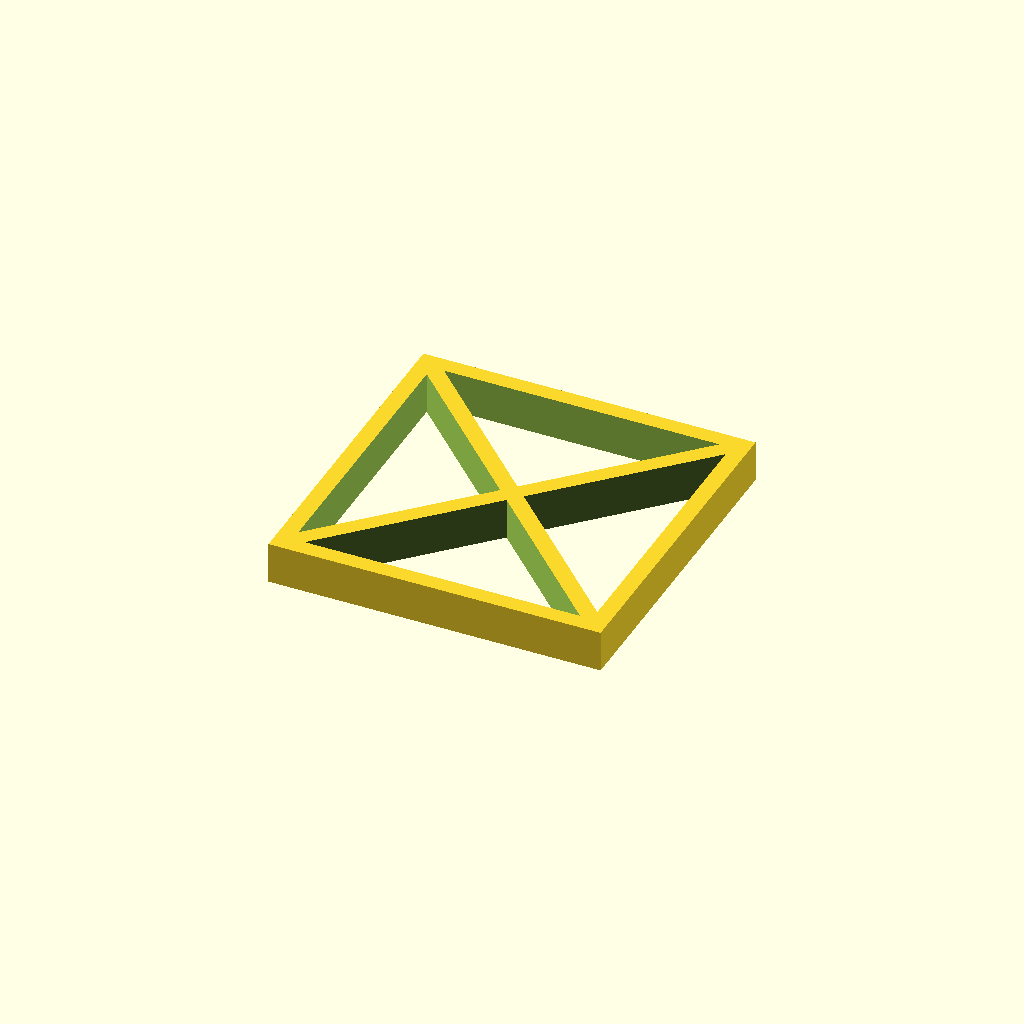
Cell 1: rendered with the file's own defaults.
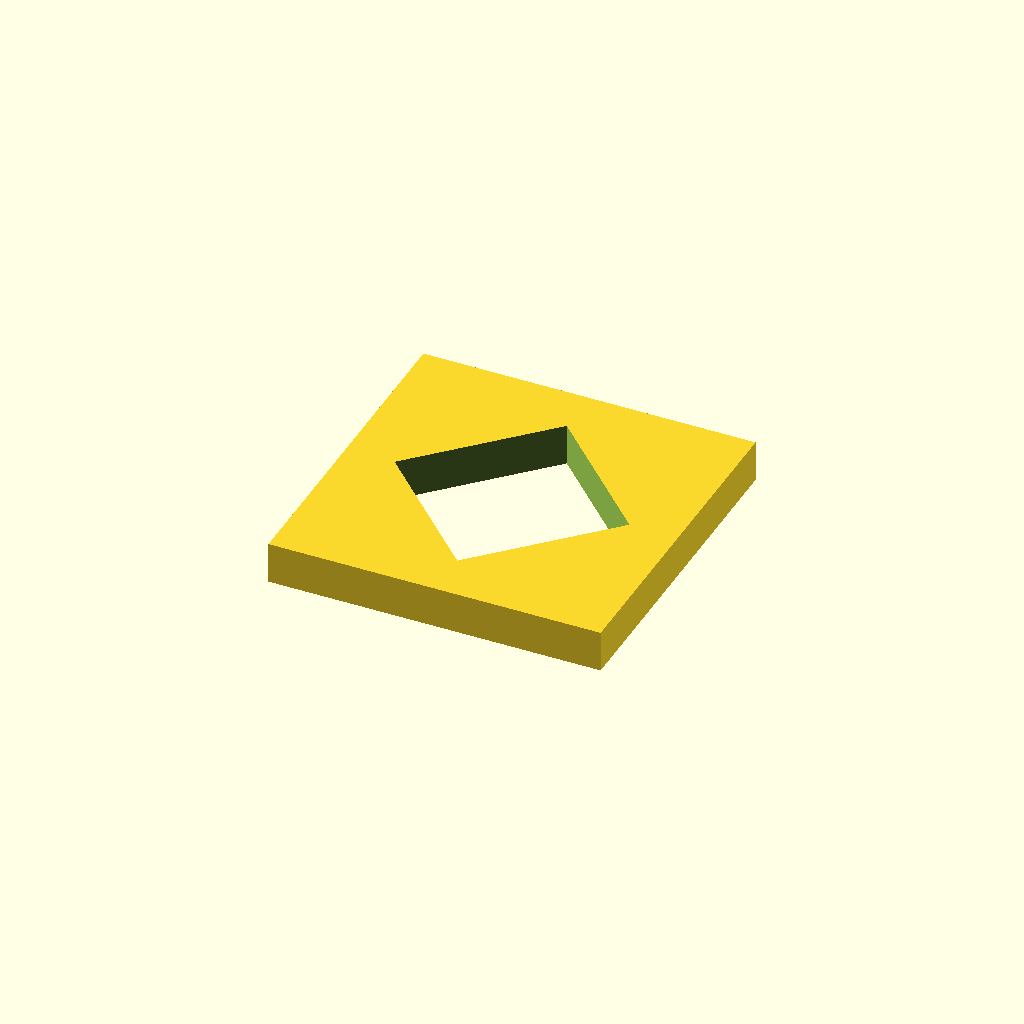
Cell 2: beam_thickness_percentage = 100 (everything else at default).
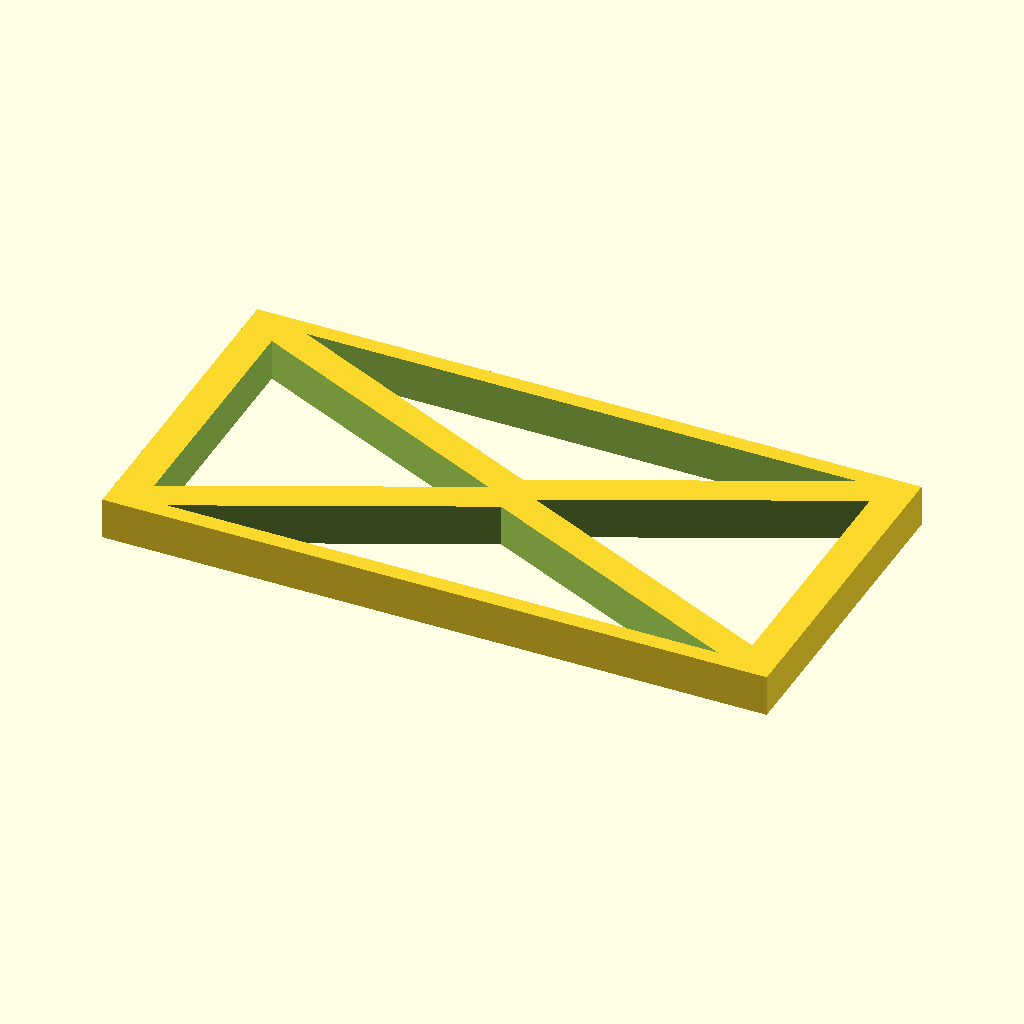
Cell 3: the same model with truss_width = 80.
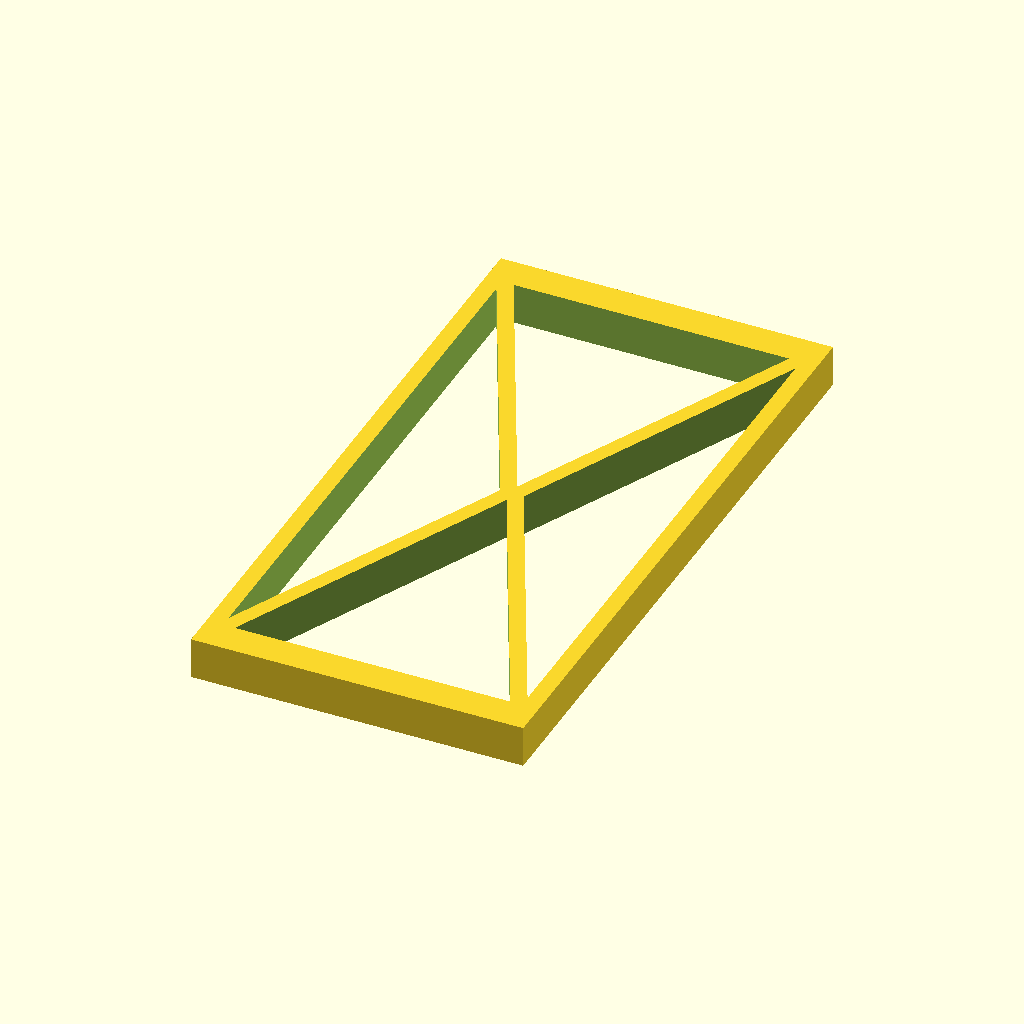
Cell 4 — truss_height set to 80, the other parameters unchanged.
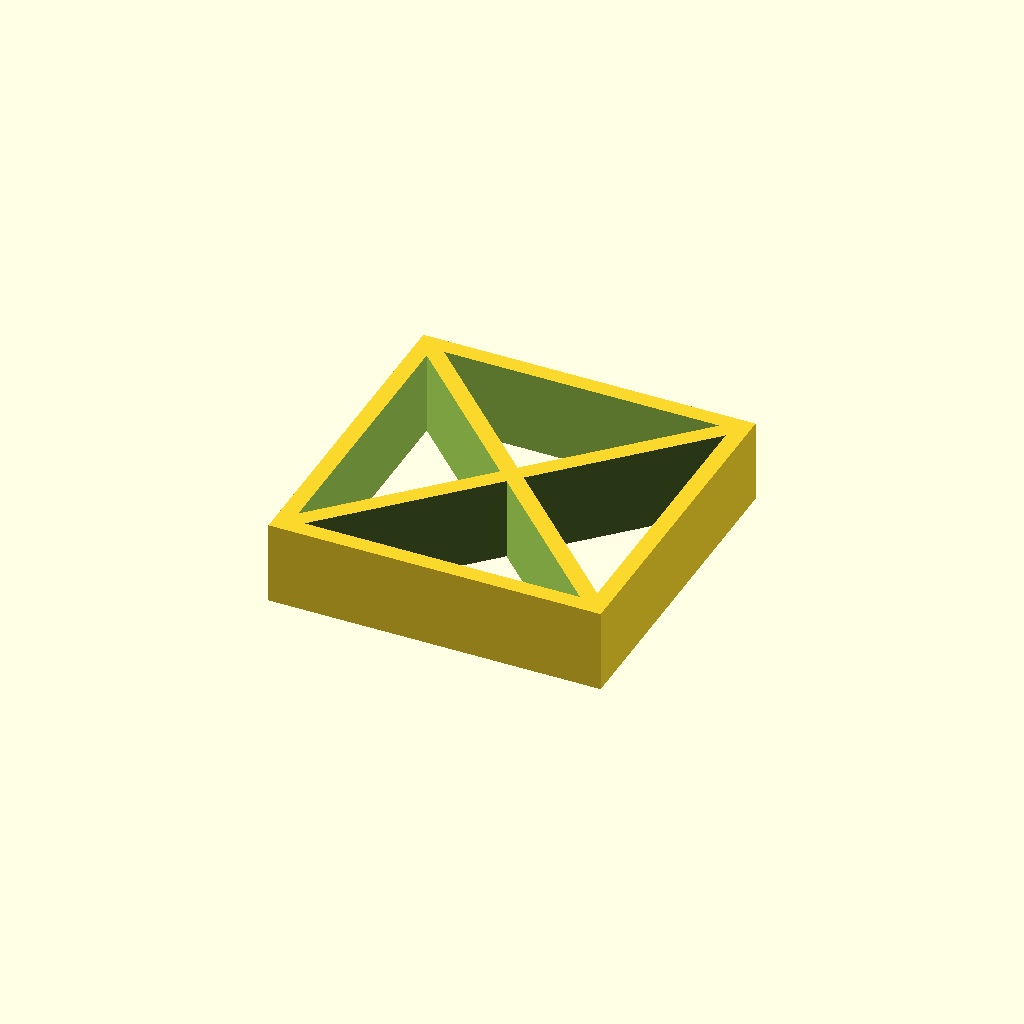
Cell 5: truss_thickness = 10 (everything else at default).
All cells are drawn from one camera (rotation 55°, 0°, 25°, orthographic, colour scheme Cornfield), so only the parameter changes between them.
The OpenSCAD source (inputs/thingiverse/files/thing-134960/Parametric-Rectangular-Truss/parametric-truss.scad):
//Parametric Rectangular Truss
//Created by Jon Hollander, 8/16/13

truss_width=40;
truss_height=40;
truss_thickness=5;
beam_thickness_percentage=10; //[1:100]

module truss(base_w,base_h,link_thickness, p){
	x0 = base_w/2;
	y0 = base_h/2;

	x1 =(1-p/100)*x0;
	y1 =(1-p/100)*y0;

	d=p/100*x0/sqrt(2);

	difference(){
		cube([base_w, base_h, link_thickness], center=true);
		translate([0,0,-link_thickness/2-1]){ 
			linear_extrude(height=link_thickness+2) polygon([[-x1+d,-y1],[x1-d,-y1],[0,-d]]);
			linear_extrude(height=link_thickness+2) polygon([[-x1+d,y1],[x1-d,y1],[0,d]]);
			linear_extrude(height=link_thickness+2) 	polygon([[-x1,-y1+d],[-x1,y1-d],[-d,0]]);
			linear_extrude(height=link_thickness+2) 	polygon([[x1,-y1+d],[x1,y1-d],[d,0]]);
			
		}
	}	
}

//For testing and customizer
truss(base_w=truss_width, base_h=truss_height, link_thickness=truss_thickness, p=beam_thickness_percentage);
Customizer parameters (derived from the source; name, type, default, range or options):
truss_width: number, default 40
truss_height: number, default 40
truss_thickness: number, default 5
beam_thickness_percentage: number, default 10, range 1 to 100
